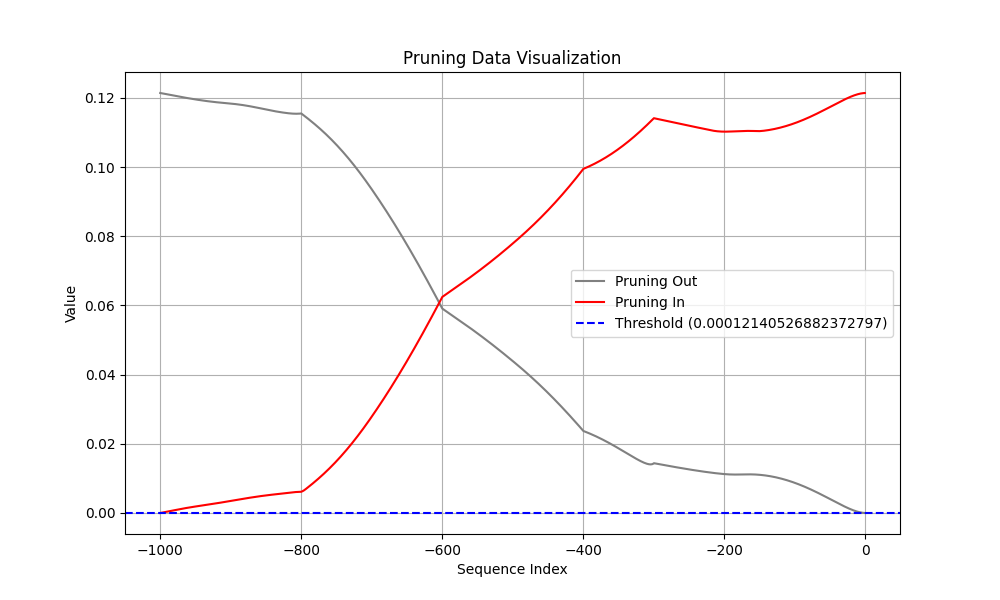

Values plotted in this chart, from the file beside it:
Coalition, t (event index), Pruning, Shapley Value
Sum of contribution of events > t, -1, 1, 6.418673321604728e-06
Sum of contribution of events ≤ t, -1, 1, 0.1214
Sum of contribution of events > t, -2, 1, 1.89377311617136e-05
Sum of contribution of events ≤ t, -2, 1, 0.1214
Sum of contribution of events > t, -3, 1, 3.725343942642212e-05
Sum of contribution of events ≤ t, -3, 1, 0.1214
Sum of contribution of events > t, -4, 1, 6.107590720057487e-05
Sum of contribution of events ≤ t, -4, 1, 0.1214
Sum of contribution of events > t, -5, 1, 9.012833423912526e-05
Sum of contribution of events ≤ t, -5, 1, 0.1213
Sum of contribution of events > t, -6, 1, 0.0001241
Sum of contribution of events ≤ t, -6, 1, 0.1213
Sum of contribution of events > t, -7, 1, 0.0001629
Sum of contribution of events ≤ t, -7, 1, 0.1212
Sum of contribution of events > t, -8, 1, 0.0002061
Sum of contribution of events ≤ t, -8, 1, 0.1212
Sum of contribution of events > t, -9, 1, 0.0002535
Sum of contribution of events ≤ t, -9, 1, 0.1212
Sum of contribution of events > t, -10, 1, 0.000305
Sum of contribution of events ≤ t, -10, 1, 0.1211
Sum of contribution of events > t, -11, 1, 0.0003603
Sum of contribution of events ≤ t, -11, 1, 0.1211
Sum of contribution of events > t, -12, 1, 0.0004192
Sum of contribution of events ≤ t, -12, 1, 0.121
Sum of contribution of events > t, -13, 1, 0.0004815
Sum of contribution of events ≤ t, -13, 1, 0.1209
Sum of contribution of events > t, -14, 1, 0.000547
Sum of contribution of events ≤ t, -14, 1, 0.1209
Sum of contribution of events > t, -15, 1, 0.0006156
Sum of contribution of events ≤ t, -15, 1, 0.1208
Sum of contribution of events > t, -16, 1, 0.0006871
Sum of contribution of events ≤ t, -16, 1, 0.1207
Sum of contribution of events > t, -17, 1, 0.0007613
Sum of contribution of events ≤ t, -17, 1, 0.1207
Sum of contribution of events > t, -18, 1, 0.0008381
Sum of contribution of events ≤ t, -18, 1, 0.1206
Sum of contribution of events > t, -19, 1, 0.0009173
Sum of contribution of events ≤ t, -19, 1, 0.1205
Sum of contribution of events > t, -20, 1, 0.0009988
Sum of contribution of events ≤ t, -20, 1, 0.1204
Sum of contribution of events > t, -21, 1, 0.001082
Sum of contribution of events ≤ t, -21, 1, 0.1203
Sum of contribution of events > t, -22, 1, 0.001168
Sum of contribution of events ≤ t, -22, 1, 0.1202
Sum of contribution of events > t, -23, 1, 0.001256
Sum of contribution of events ≤ t, -23, 1, 0.1202
Sum of contribution of events > t, -24, 1, 0.001345
Sum of contribution of events ≤ t, -24, 1, 0.1201
Sum of contribution of events > t, -25, 1, 0.001436
Sum of contribution of events ≤ t, -25, 1, 0.12
Sum of contribution of events > t, -26, 1, 0.001529
Sum of contribution of events ≤ t, -26, 1, 0.1199
Sum of contribution of events > t, -27, 1, 0.001623
Sum of contribution of events ≤ t, -27, 1, 0.1198
Sum of contribution of events > t, -28, 1, 0.001718
Sum of contribution of events ≤ t, -28, 1, 0.1197
Sum of contribution of events > t, -29, 1, 0.001815
Sum of contribution of events ≤ t, -29, 1, 0.1196
Sum of contribution of events > t, -30, 1, 0.001913
Sum of contribution of events ≤ t, -30, 1, 0.1195
... 1,940 more rows
